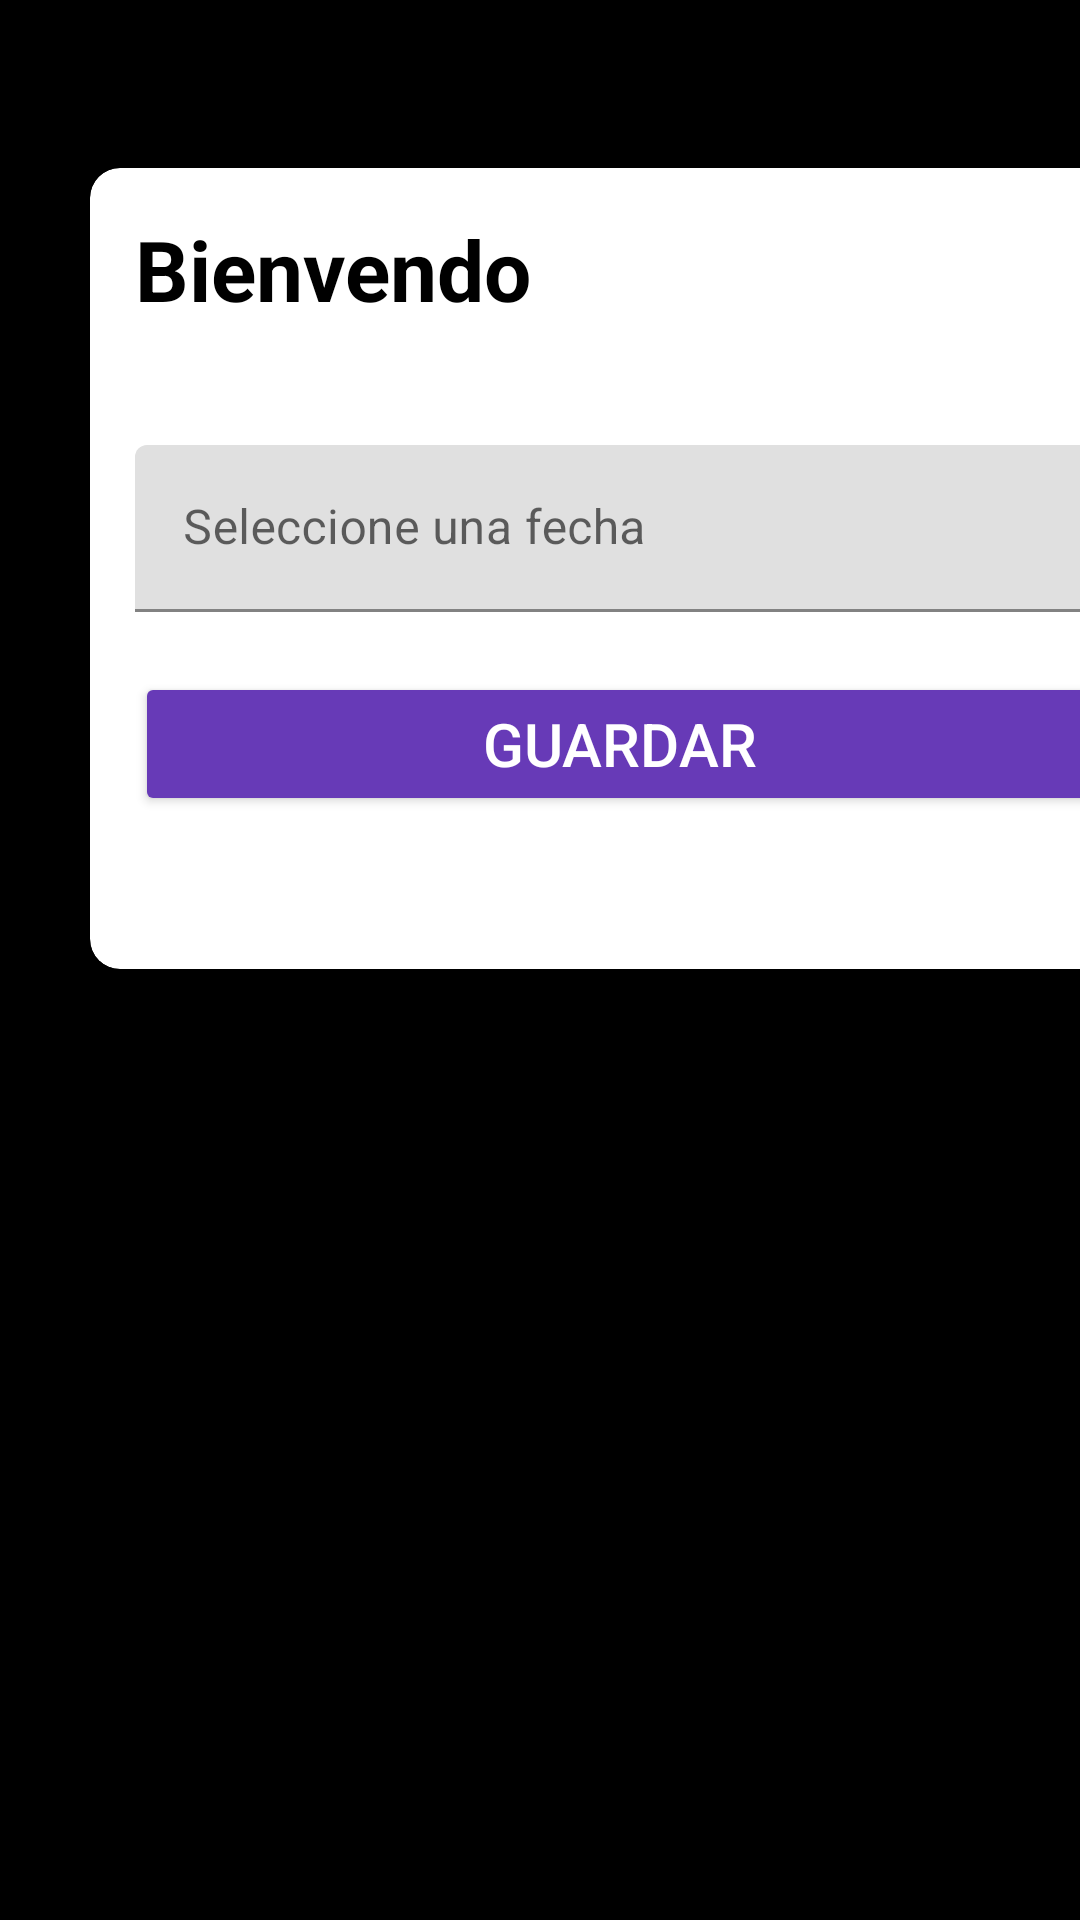

The Android layout XML behind this screen, and the referenced resources:
<!-- AndroidManifest.xml: application theme Theme.Vacovid -->
<!-- res/layout/activity_paciente.xml -->
<?xml version="1.0" encoding="utf-8"?>
<LinearLayout xmlns:android="http://schemas.android.com/apk/res/android"
    xmlns:app="http://schemas.android.com/apk/res-auto"
    xmlns:tools="http://schemas.android.com/tools"
    android:layout_width="match_parent"
    android:layout_height="match_parent"
    android:orientation="vertical"
    android:background="@color/black"
    tools:context=".Paciente">

    <androidx.cardview.widget.CardView
        android:layout_width="363dp"
        android:layout_height="279dp"
        android:layout_marginStart="25dp"
        android:layout_marginTop="50dp"
        android:layout_marginEnd="25dp"
        android:layout_marginBottom="35dp"
        android:elevation="4dp"
        app:cardCornerRadius="10dp"
        app:cardUseCompatPadding="true"
        tools:targetApi="lollipop">


        <LinearLayout
            android:layout_width="match_parent"
            android:layout_height="match_parent"
            android:layout_margin="15dp"
            android:orientation="vertical">

            <RelativeLayout
                android:layout_width="match_parent"
                android:layout_height="wrap_content">

                <TextView
                    android:id="@+id/textView"
                    android:layout_width="wrap_content"
                    android:layout_height="wrap_content"
                    android:text="@string/bienvendo"
                    android:textColor="@android:color/black"
                    android:textSize="28sp"
                    android:textStyle="bold"


                    tools:text="Bienvenido" />


            </RelativeLayout>

            <com.google.android.material.textfield.TextInputLayout
                android:layout_width="match_parent"
                android:layout_height="wrap_content"
                android:layout_marginTop="40dp">

                <EditText
                    android:id="@+id/etFechaInscripcion"
                    android:layout_width="match_parent"
                    android:layout_height="wrap_content"
                    android:clickable="true"
                    android:focusable="false"
                    android:hint="@string/fechaInscripcion"
                    android:inputType="date"
                    android:maxLines="1" />

            </com.google.android.material.textfield.TextInputLayout>

            <Button
                android:id="@+id/btn_fechaInscripcion"
                android:layout_width="match_parent"
                android:layout_height="wrap_content"
                android:layout_marginTop="20dp"
                android:padding="10dp"
                android:text="@string/guardar"
                android:textColor="@android:color/white"
                android:textSize="20sp"
                app:backgroundTint="#673AB7" />

        </LinearLayout>
    </androidx.cardview.widget.CardView>


</LinearLayout>
<!-- resources referenced by this layout -->
<resources>
  <string name="bienvendo">Bienvendo</string>
  <string name="fechaInscripcion">Seleccione una fecha</string>
  <string name="guardar">Guardar</string>
  <style name="Theme.Vacovid" parent="Theme.MaterialComponents.DayNight.DarkActionBar">
          
          <item name="colorPrimary">#673AB7</item>
          <item name="colorPrimaryVariant">#4A148C</item>
          <item name="colorOnPrimary">@color/white</item>
          
          
          <item name="android:statusBarColor" tools:targetApi="l">#673AB7</item>
          
      </style>
  <!-- not gathered from this repository: default colours our renderer supplied (Android Studio template values) -->
  <color name="black">#FF000000</color>
  <color name="white">#FFFFFFFF</color>
</resources>
